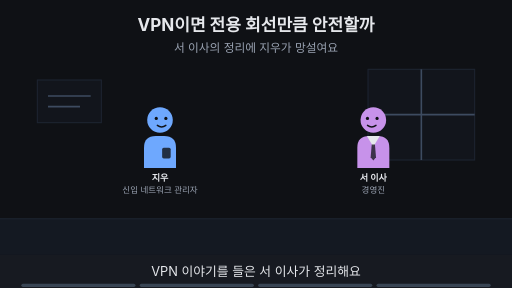
t = 0.00 s
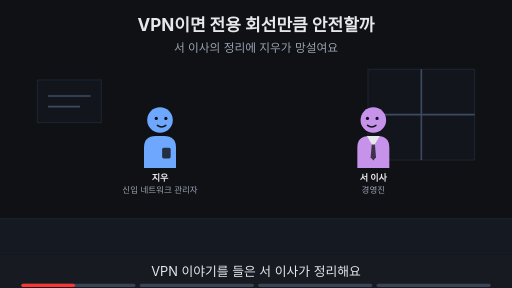
t = 1.88 s
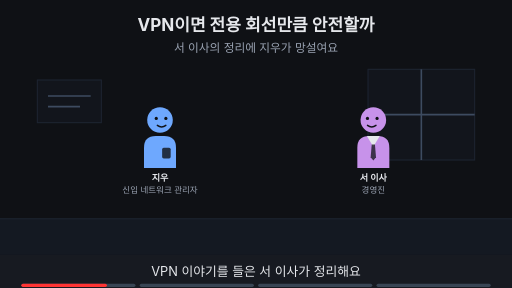
t = 3.00 s
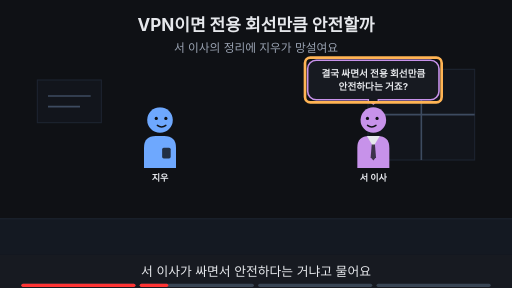
t = 5.00 s
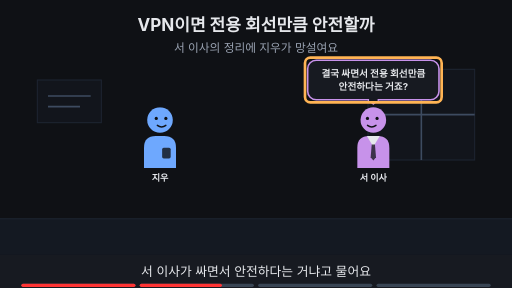
t = 6.88 s
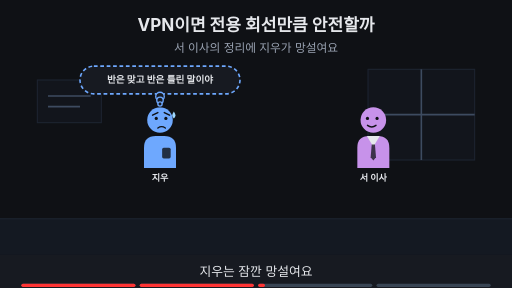
t = 8.24 s

The animated SVG that drew these frames (rendered in a browser with its animation timeline set to each time). Animation: 17 SMIL elements (animate=17); frames cover the first 8.24 s, repeats indefinitely.

<svg xmlns="http://www.w3.org/2000/svg" viewBox="0 0 960 540" width="960" height="540" font-family="-apple-system,'Apple SD Gothic Neo','Segoe UI',sans-serif">
<title>VPN이면 전용 회선만큼 안전할까</title>
<rect width="960" height="540" fill="#0f1115"/>
<text x="480" y="58" text-anchor="middle" font-size="32" font-weight="700" fill="#e6e8ec">VPN이면 전용 회선만큼 안전할까</text>
<text x="480" y="98" text-anchor="middle" font-size="22" fill="#9aa3b2">서 이사의 정리에 지우가 망설여요</text>
<rect x="0" y="410" width="960" height="68" fill="#141922"/><line x1="0" y1="410" x2="960" y2="410" stroke="#1d2431" stroke-width="2"/><rect x="690" y="130" width="200" height="170" fill="#12151c" stroke="#1d2431" stroke-width="2"/><line x1="790" y1="130" x2="790" y2="300" stroke="#3d4b60" stroke-width="3"/><line x1="690" y1="215" x2="890" y2="215" stroke="#3d4b60" stroke-width="3"/><rect x="70" y="150" width="120" height="80" fill="#12151c" stroke="#1d2431" stroke-width="2"/><line x1="90" y1="180" x2="170" y2="180" stroke="#3d4b60" stroke-width="3"/><line x1="90" y1="200" x2="150" y2="200" stroke="#3d4b60" stroke-width="3"/><g opacity="1"><animate attributeName="opacity" values="1;1;0;0" keyTimes="0;0.235;0.250;1" dur="16s" repeatCount="indefinite"/><g transform="translate(300,225) scale(1.0,1.0)"><path d="M-30 90 V52 Q-30 30 -8 30 H8 Q30 30 30 52 V90 Z" fill="#6ea8fe"/><rect x="4" y="52" width="16" height="20" rx="3" fill="#0f1115" fill-opacity="0.8"/><circle r="24" fill="#6ea8fe"/><circle cx="-7" cy="-3" r="3" fill="#0f1115"/><circle cx="11" cy="-3" r="3" fill="#0f1115"/><path d="M-5 10 Q3 16 11 10" fill="none" stroke="#0f1115" stroke-width="2.6" stroke-linecap="round"/></g><text x="300" y="339.0" text-anchor="middle" font-size="17" font-weight="700" fill="#e6e8ec">지우</text><text x="300" y="361.0" text-anchor="middle" font-size="16" fill="#9aa3b2">신입 네트워크 관리자</text></g><g opacity="0"><animate attributeName="opacity" values="0;0;1;1;0;0" keyTimes="0;0.250;0.265;0.485;0.500;1" dur="16s" repeatCount="indefinite"/><g transform="translate(300,225) scale(1.0,1.0)"><path d="M-30 90 V52 Q-30 30 -8 30 H8 Q30 30 30 52 V90 Z" fill="#6ea8fe"/><rect x="4" y="52" width="16" height="20" rx="3" fill="#0f1115" fill-opacity="0.8"/><circle r="24" fill="#6ea8fe"/><circle cx="-7" cy="-3" r="3" fill="#0f1115"/><circle cx="11" cy="-3" r="3" fill="#0f1115"/><path d="M-5 10 Q3 16 11 10" fill="none" stroke="#0f1115" stroke-width="2.6" stroke-linecap="round"/></g><text x="300" y="339.0" text-anchor="middle" font-size="17" font-weight="700" fill="#e6e8ec">지우</text></g><g opacity="0"><animate attributeName="opacity" values="0;0;1;1" keyTimes="0;0.500;0.515;1" dur="16s" repeatCount="indefinite"/><g transform="translate(300,225) scale(1.0,1.0)"><path d="M-30 90 V52 Q-30 30 -8 30 H8 Q30 30 30 52 V90 Z" fill="#6ea8fe"/><rect x="4" y="52" width="16" height="20" rx="3" fill="#0f1115" fill-opacity="0.8"/><circle r="24" fill="#6ea8fe"/><circle cx="-7" cy="-3" r="3" fill="#0f1115"/><circle cx="11" cy="-3" r="3" fill="#0f1115"/><path d="M-14 -9 L-4 -14 M18 -9 L8 -14" fill="none" stroke="#0f1115" stroke-width="2.6" stroke-linecap="round"/><path d="M-4 15 Q3 10 10 15" fill="none" stroke="#0f1115" stroke-width="2.6" stroke-linecap="round"/><path d="M26 -16 q-6 9 0 13 q6 -4 0 -13z" fill="#9fd8ff"/></g><text x="300" y="339.0" text-anchor="middle" font-size="17" font-weight="700" fill="#e6e8ec">지우</text></g><g opacity="1"><animate attributeName="opacity" values="1;1;0;0" keyTimes="0;0.235;0.250;1" dur="16s" repeatCount="indefinite"/><g transform="translate(700,225) scale(-1.0,1.0)"><path d="M-30 90 V52 Q-30 30 -8 30 H8 Q30 30 30 52 V90 Z" fill="#c792ea"/><polygon points="-12,30 12,30 0,50" fill="#e6e8ec"/><polygon points="-3,46 3,46 5,70 0,76 -5,70" fill="#0f1115" fill-opacity="0.75"/><circle r="24" fill="#c792ea"/><circle cx="-7" cy="-3" r="3" fill="#0f1115"/><circle cx="11" cy="-3" r="3" fill="#0f1115"/><path d="M-5 10 Q3 16 11 10" fill="none" stroke="#0f1115" stroke-width="2.6" stroke-linecap="round"/></g><text x="700" y="339.0" text-anchor="middle" font-size="17" font-weight="700" fill="#e6e8ec">서 이사</text><text x="700" y="361.0" text-anchor="middle" font-size="16" fill="#9aa3b2">경영진</text></g><g opacity="0"><animate attributeName="opacity" values="0;0;1;1" keyTimes="0;0.250;0.265;1" dur="16s" repeatCount="indefinite"/><g transform="translate(700,225) scale(-1.0,1.0)"><path d="M-30 90 V52 Q-30 30 -8 30 H8 Q30 30 30 52 V90 Z" fill="#c792ea"/><polygon points="-12,30 12,30 0,50" fill="#e6e8ec"/><polygon points="-3,46 3,46 5,70 0,76 -5,70" fill="#0f1115" fill-opacity="0.75"/><circle r="24" fill="#c792ea"/><circle cx="-7" cy="-3" r="3" fill="#0f1115"/><circle cx="11" cy="-3" r="3" fill="#0f1115"/><path d="M-5 10 Q3 16 11 10" fill="none" stroke="#0f1115" stroke-width="2.6" stroke-linecap="round"/></g><text x="700" y="339.0" text-anchor="middle" font-size="17" font-weight="700" fill="#e6e8ec">서 이사</text></g><g opacity="0"><animate attributeName="opacity" values="0;0;1;1;0;0" keyTimes="0;0.250;0.265;0.485;0.500;1" dur="16s" repeatCount="indefinite"/><polygon points="690,187.0 710,187.0 700,195" fill="#171a21" stroke="#c792ea" stroke-width="3" stroke-linejoin="round"/><rect x="576.88" y="113.0" width="246.24" height="74" rx="16" fill="#171a21" stroke="#c792ea" stroke-width="3"/><line x1="692" y1="187" x2="708" y2="187" stroke="#171a21" stroke-width="5"/><text x="700" y="143.48" text-anchor="middle" font-size="18" font-weight="700" fill="#e6e8ec">결국 싸면서 전용 회선만큼</text><text x="700" y="169.48" text-anchor="middle" font-size="18" font-weight="700" fill="#e6e8ec">안전하다는 거죠?</text></g><g opacity="0"><animate attributeName="opacity" values="0;0;1;1;0;0" keyTimes="0;0.250;0.265;0.485;0.500;1" dur="16s" repeatCount="indefinite"/><rect x="571.88" y="108.0" width="256.24" height="84" rx="10" fill="none" stroke="#ffb454" stroke-width="5"/></g><g opacity="0"><animate attributeName="opacity" values="0;0;1;1;0;0" keyTimes="0;0.500;0.515;0.735;0.750;1" dur="16s" repeatCount="indefinite"/><rect x="150" y="124" width="300" height="52" rx="26" fill="#171a21" stroke="#6ea8fe" stroke-width="3" stroke-dasharray="7 5"/><circle cx="300" cy="181" r="8" fill="#171a21" stroke="#6ea8fe" stroke-width="2.5"/><circle cx="300" cy="188" r="6" fill="#171a21" stroke="#6ea8fe" stroke-width="2.5"/><circle cx="300" cy="195" r="4" fill="#171a21" stroke="#6ea8fe" stroke-width="2.5"/><text x="300" y="156.48" text-anchor="middle" font-size="18" font-weight="700" fill="#e6e8ec">반은 맞고 반은 틀린 말이야</text></g><g opacity="0"><animate attributeName="opacity" values="0;0;1;1" keyTimes="0;0.750;0.765;1" dur="16s" repeatCount="indefinite"/><text x="480" y="402" text-anchor="middle" font-size="16" fill="#9aa3b2">이 Page에서 알아볼 것</text><rect x="300" y="419" width="359" height="38" rx="19" fill="#ffb454" stroke="#ffb454" stroke-width="2"/><text x="480" y="445.92" text-anchor="middle" font-size="22" font-weight="700" fill="#0f1115">VPN이면 전용 회선만큼 안전할까?</text></g>
<rect x="0" y="478" width="960" height="62" fill="#171a21"/>
<g opacity="1"><animate attributeName="opacity" values="1;1;0;0" keyTimes="0;0.235;0.250;1" dur="16s" repeatCount="indefinite"/><text x="480" y="518" text-anchor="middle" font-size="24" fill="#e6e8ec">VPN 이야기를 들은 서 이사가 정리해요</text></g>
<g opacity="0"><animate attributeName="opacity" values="0;0;1;1;0;0" keyTimes="0;0.250;0.265;0.485;0.500;1" dur="16s" repeatCount="indefinite"/><text x="480" y="518" text-anchor="middle" font-size="24" fill="#e6e8ec">서 이사가 싸면서 안전하다는 거냐고 물어요</text></g>
<g opacity="0"><animate attributeName="opacity" values="0;0;1;1;0;0" keyTimes="0;0.500;0.515;0.735;0.750;1" dur="16s" repeatCount="indefinite"/><text x="480" y="518" text-anchor="middle" font-size="24" fill="#e6e8ec">지우는 잠깐 망설여요</text></g>
<g opacity="0"><animate attributeName="opacity" values="0;0;1;1" keyTimes="0;0.750;0.765;1" dur="16s" repeatCount="indefinite"/><text x="480" y="518" text-anchor="middle" font-size="24" fill="#e6e8ec">이 Page에서 두 방식의 안전을 견줘 봐요</text></g>

<g aria-label="재생 진행 막대" data-stage-count="4"><g class="progress-segment" data-stage="1"><rect x="40" y="532" width="214" height="6" rx="3" fill="#394554"/><rect x="40" y="532" width="0" height="6" rx="3" fill="#ff3434"><animate attributeName="width" values="0;214;214" keyTimes="0;0.250000;1" dur="16s" repeatCount="indefinite"/></rect></g><g class="progress-segment" data-stage="2"><rect x="262" y="532" width="214" height="6" rx="3" fill="#394554"/><rect x="262" y="532" width="0" height="6" rx="3" fill="#ff3434"><animate attributeName="width" values="0;0;214;214" keyTimes="0;0.250000;0.500000;1" dur="16s" repeatCount="indefinite"/></rect></g><g class="progress-segment" data-stage="3"><rect x="484" y="532" width="214" height="6" rx="3" fill="#394554"/><rect x="484" y="532" width="0" height="6" rx="3" fill="#ff3434"><animate attributeName="width" values="0;0;214;214" keyTimes="0;0.500000;0.750000;1" dur="16s" repeatCount="indefinite"/></rect></g><g class="progress-segment" data-stage="4"><rect x="706" y="532" width="214" height="6" rx="3" fill="#394554"/><rect x="706" y="532" width="0" height="6" rx="3" fill="#ff3434"><animate attributeName="width" values="0;0;214" keyTimes="0;0.750000;1" dur="16s" repeatCount="indefinite"/></rect></g></g></svg>
